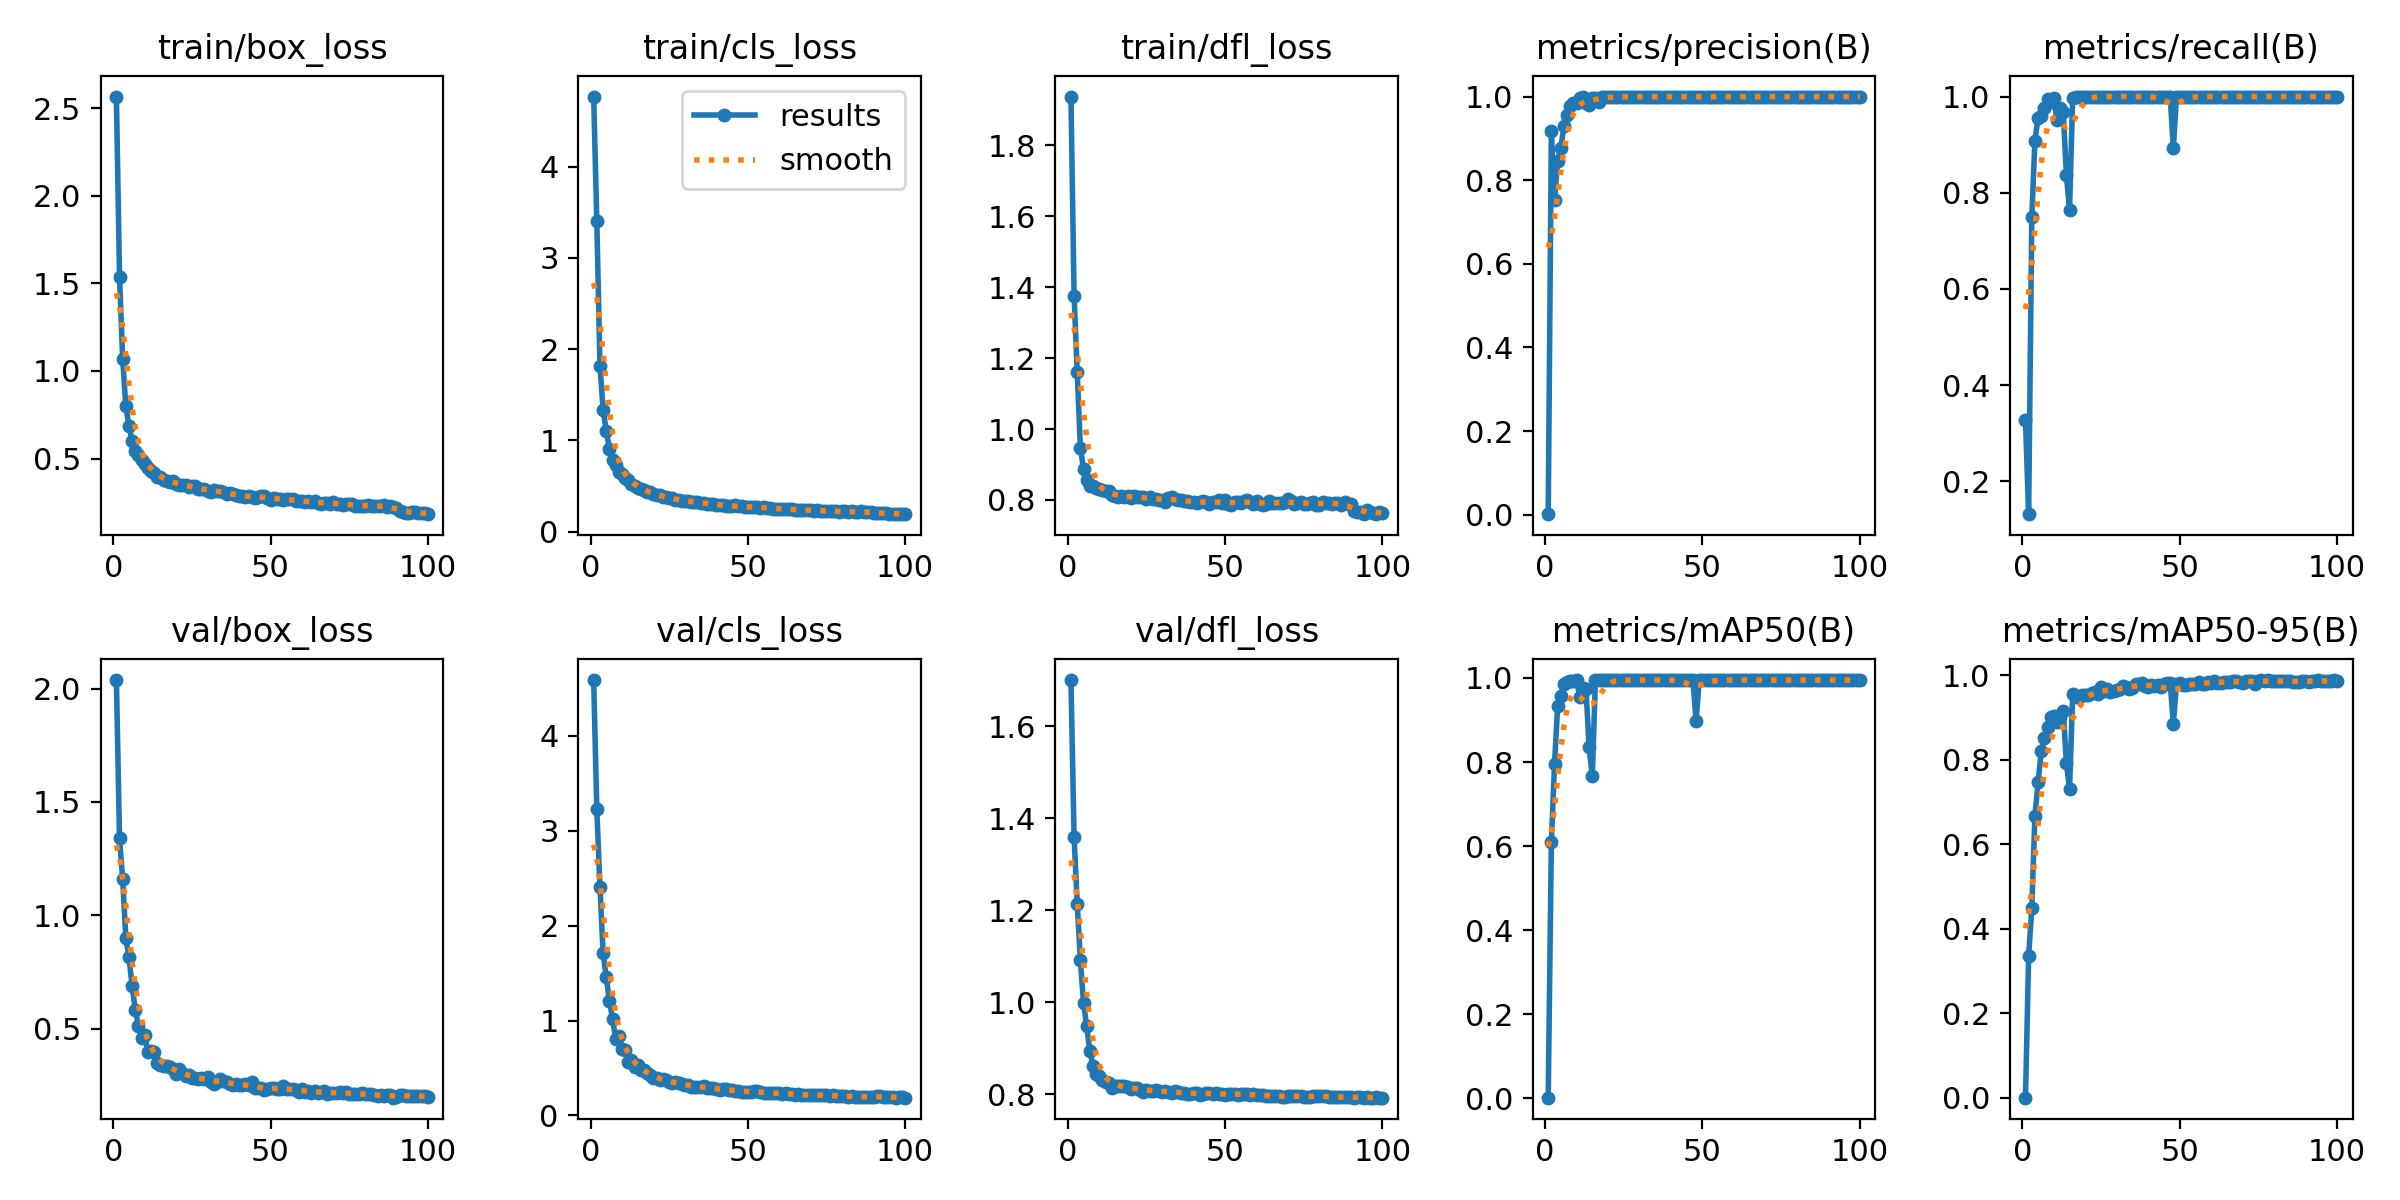

Values plotted in this chart, from the file beside it:
epoch, time, train/box_loss, train/cls_loss, train/dfl_loss, metrics/precision(B), metrics/recall(B), metrics/mAP50(B), metrics/mAP50-95(B), val/box_loss, val/cls_loss, val/dfl_loss, lr/pg0, lr/pg1, lr/pg2, lr/pg3, lr/pg4, lr/pg5, lr/pg6, lr/pg7
1, 47.66, 2.566, 4.768, 1.937, 0.00109, 0.3267, 0.00158, 0.00042, 2.038, 4.588, 1.701, 0.00186, 0.00062, 0.00186, 0.00062, 0.00186, 0.00062, 0.00186, 0.00062
2, 87.13, 1.536, 3.402, 1.375, 0.9167, 0.1315, 0.6097, 0.336, 1.339, 3.226, 1.359, 0.003743, 0.001248, 0.003743, 0.001248, 0.003743, 0.001248, 0.003743, 0.001248
3, 123.3, 1.067, 1.82, 1.16, 0.7518, 0.749, 0.7944, 0.4491, 1.158, 2.407, 1.215, 0.005587, 0.001862, 0.005587, 0.001862, 0.005587, 0.001862, 0.005587, 0.001862
4, 157.2, 0.7979, 1.336, 0.9473, 0.8461, 0.9084, 0.9334, 0.6677, 0.9001, 1.714, 1.092, 0.005822, 0.001941, 0.005822, 0.001941, 0.005822, 0.001941, 0.005822, 0.001941
5, 195.3, 0.6843, 1.107, 0.8875, 0.8762, 0.9562, 0.9581, 0.7465, 0.8147, 1.455, 0.9993, 0.005762, 0.001921, 0.005762, 0.001921, 0.005762, 0.001921, 0.005762, 0.001921
6, 232.3, 0.6025, 0.9086, 0.8575, 0.9294, 0.9602, 0.9852, 0.8207, 0.6874, 1.209, 0.9485, 0.005703, 0.001901, 0.005703, 0.001901, 0.005703, 0.001901, 0.005703, 0.001901
7, 276.8, 0.5434, 0.7877, 0.8393, 0.957, 0.9761, 0.9909, 0.8527, 0.584, 1.019, 0.8951, 0.005644, 0.001881, 0.005644, 0.001881, 0.005644, 0.001881, 0.005644, 0.001881
8, 317.8, 0.5186, 0.7275, 0.8399, 0.9765, 0.9951, 0.9935, 0.879, 0.5125, 0.8068, 0.8615, 0.005584, 0.001861, 0.005584, 0.001861, 0.005584, 0.001861, 0.005584, 0.001861
9, 362.9, 0.4909, 0.6587, 0.833, 0.9854, 0.988, 0.9929, 0.902, 0.4596, 0.8391, 0.8448, 0.005525, 0.001842, 0.005525, 0.001842, 0.005525, 0.001842, 0.005525, 0.001842
10, 409.1, 0.4699, 0.6349, 0.8296, 0.9841, 0.996, 0.9948, 0.9044, 0.4713, 0.6961, 0.8409, 0.005465, 0.001822, 0.005465, 0.001822, 0.005465, 0.001822, 0.005465, 0.001822
11, 463, 0.4446, 0.588, 0.828, 0.9964, 0.9522, 0.9551, 0.8885, 0.3969, 0.6842, 0.8325, 0.005406, 0.001802, 0.005406, 0.001802, 0.005406, 0.001802, 0.005406, 0.001802
12, 516.8, 0.4296, 0.5633, 0.8247, 0.998, 0.9761, 0.975, 0.9018, 0.4029, 0.5668, 0.8277, 0.005347, 0.001782, 0.005347, 0.001782, 0.005347, 0.001782, 0.005347, 0.001782
13, 571.3, 0.4163, 0.525, 0.8244, 0.9837, 0.9681, 0.9746, 0.9154, 0.3971, 0.5858, 0.8256, 0.005287, 0.001762, 0.005287, 0.001762, 0.005287, 0.001762, 0.005287, 0.001762
14, 630.2, 0.3972, 0.5021, 0.8133, 0.9808, 0.8367, 0.8352, 0.7934, 0.3467, 0.513, 0.8152, 0.005228, 0.001743, 0.005228, 0.001743, 0.005228, 0.001743, 0.005228, 0.001743
15, 693.8, 0.3947, 0.4812, 0.8106, 0.9965, 0.7649, 0.7656, 0.7302, 0.3405, 0.5271, 0.8181, 0.005168, 0.001723, 0.005168, 0.001723, 0.005168, 0.001723, 0.005168, 0.001723
16, 743.7, 0.3798, 0.4716, 0.8087, 0.996, 0.9977, 0.995, 0.9555, 0.3347, 0.4798, 0.8187, 0.005109, 0.001703, 0.005109, 0.001703, 0.005109, 0.001703, 0.005109, 0.001703
17, 784.3, 0.3729, 0.4558, 0.8114, 0.9879, 1, 0.995, 0.9497, 0.3371, 0.4735, 0.8181, 0.00505, 0.001683, 0.00505, 0.001683, 0.00505, 0.001683, 0.00505, 0.001683
18, 821.5, 0.3643, 0.4313, 0.8077, 0.9996, 1, 0.995, 0.9488, 0.3297, 0.4449, 0.819, 0.00499, 0.001663, 0.00499, 0.001663, 0.00499, 0.001663, 0.00499, 0.001663
19, 856, 0.3736, 0.4317, 0.8124, 0.9997, 1, 0.995, 0.9526, 0.3231, 0.4299, 0.8173, 0.004931, 0.001644, 0.004931, 0.001644, 0.004931, 0.001644, 0.004931, 0.001644
20, 891.8, 0.354, 0.4147, 0.8054, 0.9994, 1, 0.995, 0.9546, 0.2998, 0.3941, 0.8116, 0.004871, 0.001624, 0.004871, 0.001624, 0.004871, 0.001624, 0.004871, 0.001624
21, 924.9, 0.348, 0.401, 0.8106, 0.9995, 1, 0.995, 0.9543, 0.3222, 0.3968, 0.815, 0.004812, 0.001604, 0.004812, 0.001604, 0.004812, 0.001604, 0.004812, 0.001604
22, 959.9, 0.3479, 0.3986, 0.808, 0.9994, 1, 0.995, 0.9581, 0.3036, 0.3688, 0.8134, 0.004753, 0.001584, 0.004753, 0.001584, 0.004753, 0.001584, 0.004753, 0.001584
23, 991.5, 0.3496, 0.3839, 0.8086, 0.9994, 1, 0.995, 0.9603, 0.2902, 0.3789, 0.8091, 0.004693, 0.001564, 0.004693, 0.001564, 0.004693, 0.001564, 0.004693, 0.001564
24, 1026, 0.3401, 0.3772, 0.8079, 0.9983, 1, 0.995, 0.9556, 0.2967, 0.374, 0.8061, 0.004634, 0.001545, 0.004634, 0.001545, 0.004634, 0.001545, 0.004634, 0.001545
25, 1060, 0.3405, 0.365, 0.8021, 1, 0.9988, 0.995, 0.9722, 0.2802, 0.349, 0.8102, 0.004574, 0.001525, 0.004574, 0.001525, 0.004574, 0.001525, 0.004574, 0.001525
26, 1094, 0.3416, 0.3668, 0.8079, 0.9996, 1, 0.995, 0.9642, 0.2836, 0.3457, 0.8082, 0.004515, 0.001505, 0.004515, 0.001505, 0.004515, 0.001505, 0.004515, 0.001505
27, 1128, 0.3247, 0.352, 0.8018, 0.9997, 1, 0.995, 0.9683, 0.2797, 0.3572, 0.8078, 0.004456, 0.001485, 0.004456, 0.001485, 0.004456, 0.001485, 0.004456, 0.001485
28, 1162, 0.3282, 0.352, 0.8027, 0.9997, 1, 0.995, 0.9612, 0.2827, 0.3369, 0.8089, 0.004396, 0.001465, 0.004396, 0.001465, 0.004396, 0.001465, 0.004396, 0.001465
29, 1192, 0.3259, 0.3409, 0.801, 0.9993, 1, 0.995, 0.9619, 0.2798, 0.3316, 0.8082, 0.004337, 0.001446, 0.004337, 0.001446, 0.004337, 0.001446, 0.004337, 0.001446
30, 1224, 0.3156, 0.3329, 0.8, 0.9997, 1, 0.995, 0.9654, 0.2858, 0.3235, 0.8064, 0.004277, 0.001426, 0.004277, 0.001426, 0.004277, 0.001426, 0.004277, 0.001426
31, 1255, 0.3108, 0.3349, 0.7954, 0.999, 1, 0.995, 0.9687, 0.2663, 0.3223, 0.8069, 0.004218, 0.001406, 0.004218, 0.001406, 0.004218, 0.001406, 0.004218, 0.001406
32, 1288, 0.3184, 0.3277, 0.8057, 0.9996, 1, 0.995, 0.9744, 0.2563, 0.3039, 0.8058, 0.004159, 0.001386, 0.004159, 0.001386, 0.004159, 0.001386, 0.004159, 0.001386
33, 1318, 0.3166, 0.3231, 0.8073, 0.9998, 1, 0.995, 0.9736, 0.2637, 0.298, 0.8038, 0.004099, 0.001366, 0.004099, 0.001366, 0.004099, 0.001366, 0.004099, 0.001366
34, 1348, 0.3122, 0.3273, 0.8013, 0.9997, 1, 0.995, 0.968, 0.2783, 0.3016, 0.807, 0.00404, 0.001347, 0.00404, 0.001347, 0.00404, 0.001347, 0.00404, 0.001347
35, 1379, 0.3093, 0.3189, 0.8003, 0.9995, 1, 0.995, 0.9692, 0.2712, 0.3045, 0.8047, 0.00398, 0.001327, 0.00398, 0.001327, 0.00398, 0.001327, 0.00398, 0.001327
36, 1413, 0.3003, 0.3158, 0.7993, 0.9996, 1, 0.995, 0.9789, 0.2629, 0.3114, 0.8035, 0.003921, 0.001307, 0.003921, 0.001307, 0.003921, 0.001307, 0.003921, 0.001307
37, 1445, 0.302, 0.3065, 0.7972, 0.9997, 1, 0.995, 0.9791, 0.2552, 0.2926, 0.8039, 0.003862, 0.001287, 0.003862, 0.001287, 0.003862, 0.001287, 0.003862, 0.001287
38, 1476, 0.2986, 0.3061, 0.7968, 0.9997, 1, 0.995, 0.9825, 0.2518, 0.2874, 0.8007, 0.003802, 0.001267, 0.003802, 0.001267, 0.003802, 0.001267, 0.003802, 0.001267
39, 1508, 0.2913, 0.2989, 0.7945, 0.9997, 1, 0.995, 0.9757, 0.2567, 0.2894, 0.8019, 0.003743, 0.001248, 0.003743, 0.001248, 0.003743, 0.001248, 0.003743, 0.001248
40, 1539, 0.2855, 0.2921, 0.7953, 0.9989, 1, 0.995, 0.9735, 0.2513, 0.2756, 0.8036, 0.003683, 0.001228, 0.003683, 0.001228, 0.003683, 0.001228, 0.003683, 0.001228
41, 1574, 0.2888, 0.2943, 0.7903, 0.9997, 1, 0.995, 0.9782, 0.252, 0.2729, 0.8038, 0.003624, 0.001208, 0.003624, 0.001208, 0.003624, 0.001208, 0.003624, 0.001208
42, 1616, 0.2807, 0.2875, 0.7936, 0.9996, 1, 0.995, 0.976, 0.2541, 0.2735, 0.7999, 0.003565, 0.001188, 0.003565, 0.001188, 0.003565, 0.001188, 0.003565, 0.001188
43, 1654, 0.2876, 0.2828, 0.7975, 0.9997, 1, 0.995, 0.9767, 0.2506, 0.2751, 0.8017, 0.003505, 0.001168, 0.003505, 0.001168, 0.003505, 0.001168, 0.003505, 0.001168
44, 1696, 0.2807, 0.285, 0.7941, 0.9997, 1, 0.995, 0.9728, 0.2628, 0.2701, 0.8039, 0.003446, 0.001149, 0.003446, 0.001149, 0.003446, 0.001149, 0.003446, 0.001149
45, 1735, 0.2739, 0.277, 0.7886, 0.9997, 1, 0.995, 0.9786, 0.2377, 0.266, 0.8033, 0.003386, 0.001129, 0.003386, 0.001129, 0.003386, 0.001129, 0.003386, 0.001129
46, 1769, 0.2827, 0.2866, 0.7938, 0.9996, 1, 0.995, 0.9827, 0.2376, 0.2586, 0.802, 0.003327, 0.001109, 0.003327, 0.001109, 0.003327, 0.001109, 0.003327, 0.001109
47, 1810, 0.2859, 0.2807, 0.7936, 0.9997, 1, 0.995, 0.982, 0.2362, 0.2578, 0.8031, 0.003268, 0.001089, 0.003268, 0.001089, 0.003268, 0.001089, 0.003268, 0.001089
48, 1859, 0.2866, 0.2773, 0.7994, 0.9998, 0.8924, 0.8975, 0.8847, 0.231, 0.2482, 0.8003, 0.003208, 0.001069, 0.003208, 0.001069, 0.003208, 0.001069, 0.003208, 0.001069
49, 1892, 0.2749, 0.2719, 0.7916, 0.9997, 1, 0.995, 0.9807, 0.2316, 0.2498, 0.8008, 0.003149, 0.00105, 0.003149, 0.00105, 0.003149, 0.00105, 0.003149, 0.00105
50, 1928, 0.2656, 0.2692, 0.7993, 0.9997, 1, 0.995, 0.9813, 0.2369, 0.2511, 0.7997, 0.003089, 0.00103, 0.003089, 0.00103, 0.003089, 0.00103, 0.003089, 0.00103
51, 1964, 0.2738, 0.2703, 0.789, 0.9997, 1, 0.995, 0.9778, 0.2382, 0.2488, 0.8006, 0.00303, 0.00101, 0.00303, 0.00101, 0.00303, 0.00101, 0.00303, 0.00101
52, 1995, 0.2683, 0.2682, 0.7865, 0.9996, 1, 0.995, 0.9769, 0.2331, 0.2538, 0.8011, 0.002971, 0.0009902, 0.002971, 0.0009902, 0.002971, 0.0009902, 0.002971, 0.0009902
53, 2026, 0.2703, 0.2727, 0.7931, 0.9996, 1, 0.995, 0.9797, 0.2359, 0.2555, 0.8002, 0.002911, 0.0009704, 0.002911, 0.0009704, 0.002911, 0.0009704, 0.002911, 0.0009704
54, 2056, 0.264, 0.2548, 0.7932, 0.9997, 1, 0.995, 0.9791, 0.2472, 0.2444, 0.7997, 0.002852, 0.0009506, 0.002852, 0.0009506, 0.002852, 0.0009506, 0.002852, 0.0009506
55, 2087, 0.2696, 0.2714, 0.7901, 0.9997, 1, 0.995, 0.9793, 0.233, 0.2388, 0.8015, 0.002792, 0.0009308, 0.002792, 0.0009308, 0.002792, 0.0009308, 0.002792, 0.0009308
56, 2118, 0.2671, 0.2609, 0.797, 0.9996, 1, 0.995, 0.9841, 0.2328, 0.2339, 0.8017, 0.002733, 0.000911, 0.002733, 0.000911, 0.002733, 0.000911, 0.002733, 0.000911
57, 2151, 0.2673, 0.2633, 0.7997, 0.9996, 1, 0.995, 0.9789, 0.2324, 0.2344, 0.8007, 0.002674, 0.0008912, 0.002674, 0.0008912, 0.002674, 0.0008912, 0.002674, 0.0008912
58, 2183, 0.2578, 0.2499, 0.7953, 0.9997, 1, 0.995, 0.9791, 0.2275, 0.235, 0.7998, 0.002614, 0.0008714, 0.002614, 0.0008714, 0.002614, 0.0008714, 0.002614, 0.0008714
59, 2216, 0.2591, 0.249, 0.7896, 0.9998, 1, 0.995, 0.9836, 0.2199, 0.2387, 0.8, 0.002555, 0.0008516, 0.002555, 0.0008516, 0.002555, 0.0008516, 0.002555, 0.0008516
60, 2251, 0.2599, 0.2533, 0.7965, 0.9997, 1, 0.995, 0.9823, 0.2344, 0.2369, 0.7999, 0.002495, 0.0008318, 0.002495, 0.0008318, 0.002495, 0.0008318, 0.002495, 0.0008318
... 40 more rows
